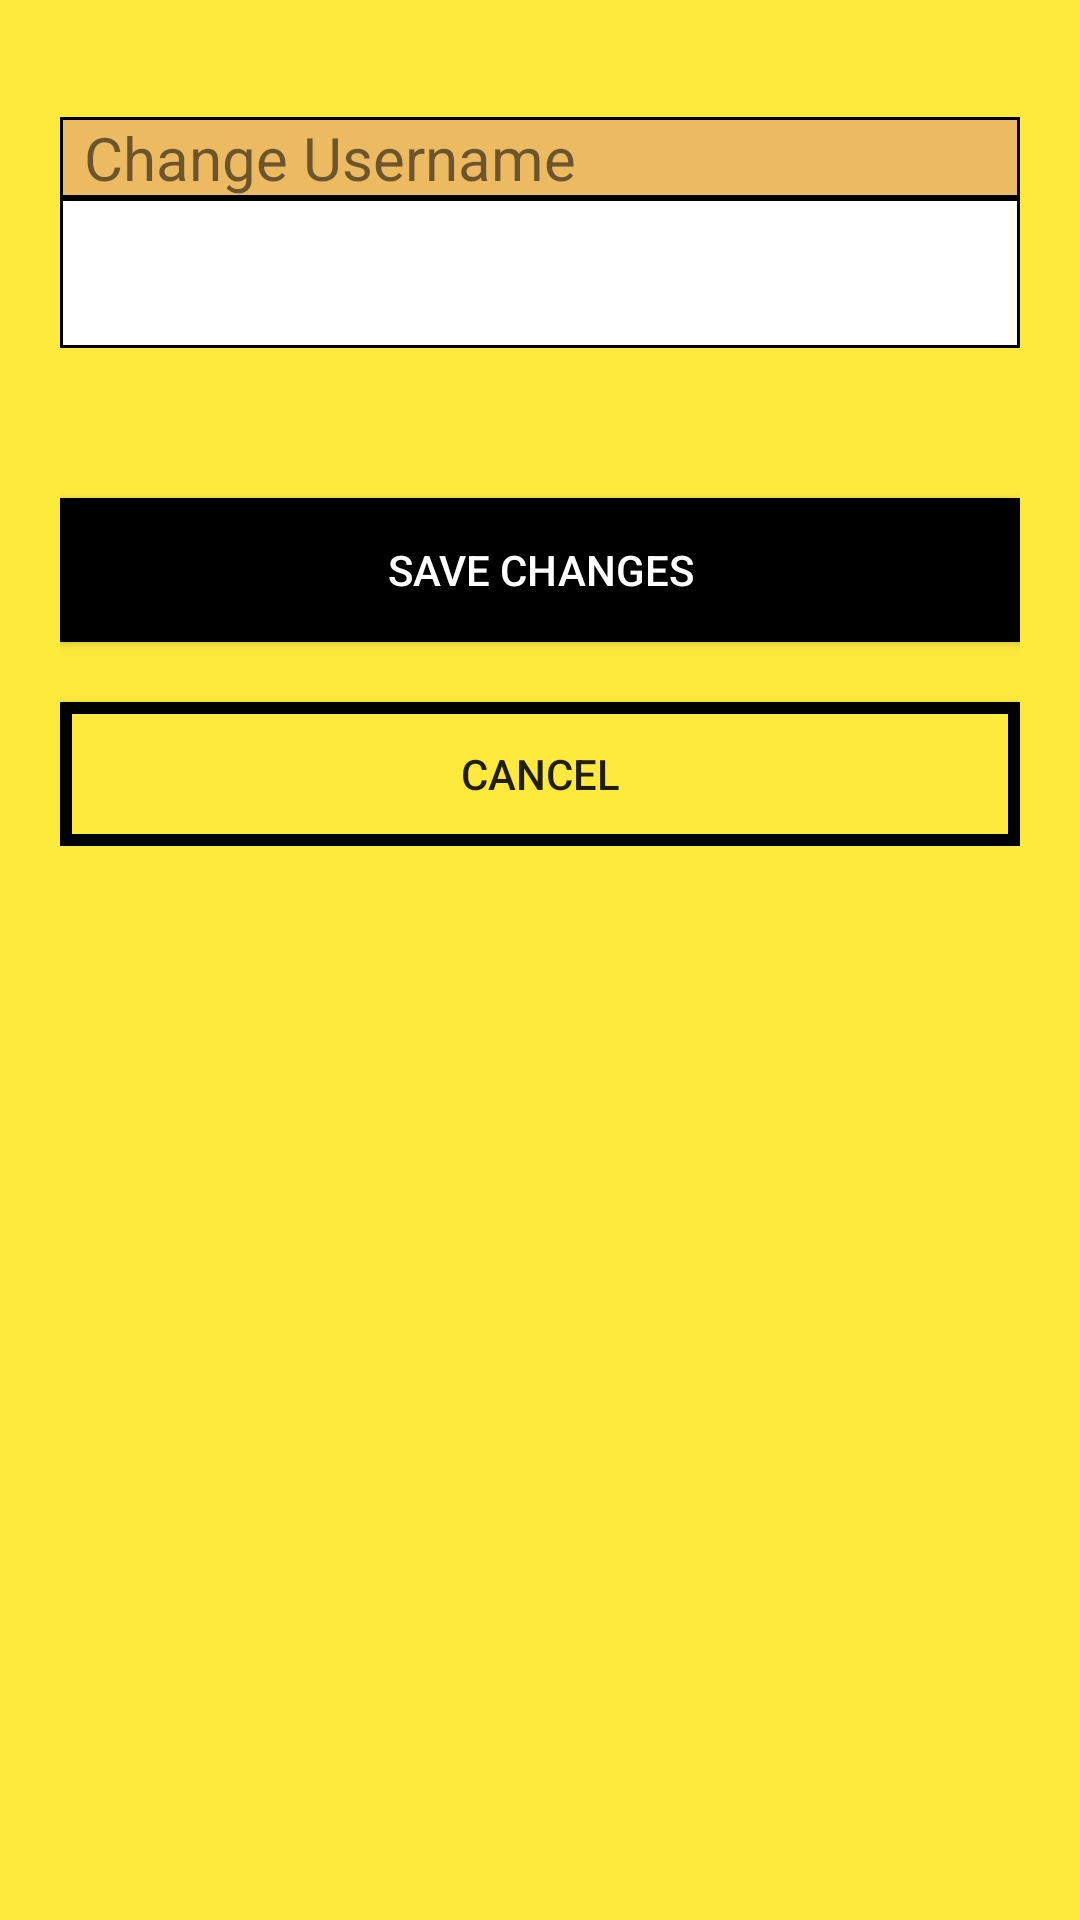

Produce the Android XML layout that renders to this screen, including the resource entries it uses.
<!-- AndroidManifest.xml: application theme AppTheme -->
<!-- res/layout/activity_edit_username.xml -->
<?xml version="1.0" encoding="utf-8"?>
<ScrollView xmlns:android="http://schemas.android.com/apk/res/android"
    xmlns:app="http://schemas.android.com/apk/res-auto"
    xmlns:tools="http://schemas.android.com/tools"
    android:layout_width="match_parent"
    android:layout_height="match_parent"
    android:background="@color/colorBackg"
    tools:context="com.boktotaxi.boktotaxi.Activity.EditUsernameActivity">

    <LinearLayout
        android:layout_width="match_parent"
        android:layout_height="match_parent"
        android:padding="20dp"
        android:orientation="vertical"
        >


    <TextView
        android:id="@+id/textuserid"
        android:layout_width="wrap_content"
        android:layout_height="wrap_content"
        android:text="USERID"
        android:visibility="invisible"/>
    <TextView
        android:id="@+id/textchaneguser"
        android:layout_width="match_parent"
        android:layout_height="wrap_content"
        android:background="@drawable/frametext"
        android:text="Change Username"
        android:textSize="20dp"
        android:paddingLeft="8dp"
        android:gravity="center_vertical"/>



        <EditText
            android:id="@+id/editUsername"
            android:layout_width="match_parent"
            android:layout_height="50dp"
            android:paddingLeft="10dp"
            android:textSize="20dp"
            android:inputType="textPersonName"
            android:background="@drawable/frametextlaout"
            />






        <Button
            android:id="@+id/editsaveUS"
            android:layout_width="match_parent"
            android:layout_height="wrap_content"
            android:text="Save Changes"
            android:textColor="@color/colorwhite"
            android:background="@color/colorblack"
            android:layout_marginTop="50dp"

            />

        <Button
            android:id="@+id/editcancelUS"
            android:layout_width="match_parent"
            android:layout_height="wrap_content"
            android:text="Cancel"
            android:layout_marginTop="20dp"
            android:background="@drawable/rec"
            />
    </LinearLayout>

</ScrollView>
<!-- resources referenced by this layout -->
<resources>
  <color name="colorBackg">#feea3d</color>
  <color name="colorblack">#000000</color>
  <color name="colorwhite">#ffffff</color>
  <!-- drawable frametext (drawable) -->
  <?xml version="1.0" encoding="utf-8"?>
  <shape xmlns:android="http://schemas.android.com/apk/res/android">
      <solid
          android:color="#ecba61"
          />
  
  
      <stroke
          android:width="1dp"
          android:color="#000000"
          />
  
  </shape>
  <!-- drawable frametextlaout (drawable) -->
  <?xml version="1.0" encoding="utf-8"?>
  <shape xmlns:android="http://schemas.android.com/apk/res/android">
  
      <solid
          android:color="#ffff"
          />
  
  
      <stroke
          android:width="1dp"
          android:color="#000000"
          />
  
  </shape>
  <!-- drawable rec (drawable) -->
  <?xml version="1.0" encoding="utf-8"?>
  <shape xmlns:android="http://schemas.android.com/apk/res/android"
      android:shape="rectangle">
  
  
      <solid
          android:color="#feea3d"
          />
  
  
      <stroke
          android:width="4dp"
          android:color="#000000"
          />
  </shape>
  <style name="AppTheme" parent="Theme.AppCompat.DayNight.DarkActionBar">
          
          <item name="colorPrimary">@color/colorBackg</item>
          <item name="colorPrimaryDark">@color/colorabove</item>
          <item name="colorAccent">@color/colorabove</item>
          <item name="actionMenuTextColor">@color/bootstrap_gray_dark</item>
          <item name="android:actionMenuTextColor">@color/bootstrap_gray_dark</item>
  
  
      </style>
  <color name="colorabove">#ecba61</color>
</resources>
